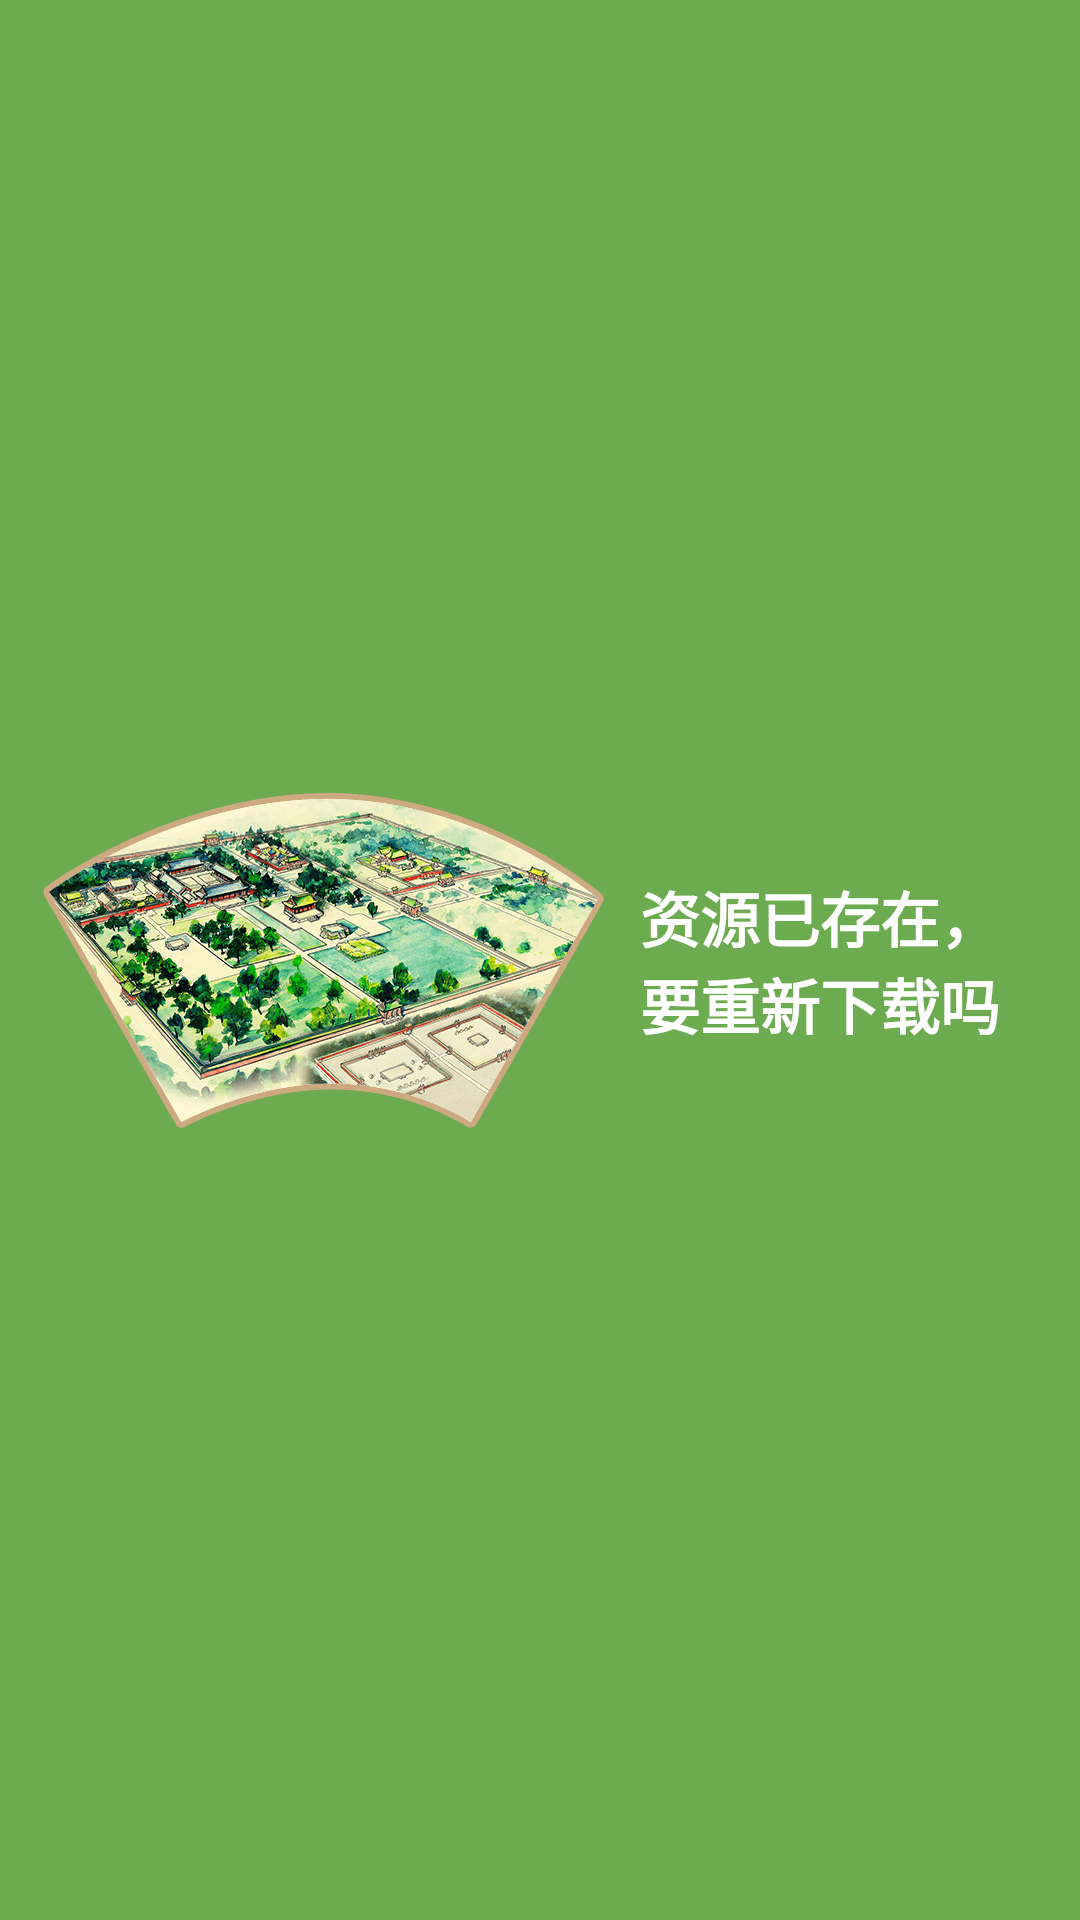

Here is an Android app screen rendered from its layout file. Give the layout XML and the strings, colors and styles it references.
<!-- AndroidManifest.xml: application theme Theme.AppCompat.Light.NoActionBar -->
<!-- res/layout/alert_exist.xml -->
<?xml version="1.0" encoding="utf-8"?>
<LinearLayout xmlns:android="http://schemas.android.com/apk/res/android"
    android:orientation="horizontal" android:layout_width="match_parent"
    android:gravity="center"
    android:background="#6CAB50"
    android:layout_height="match_parent">

    <ImageView
        android:layout_width="wrap_content"
        android:layout_height="wrap_content"
        android:layout_marginLeft="8dp"
        android:src="@mipmap/down"/>
    <TextView
        android:layout_width="130dp"
        android:layout_height="wrap_content"
        android:layout_marginLeft="12dp"
        android:layout_marginRight="10dp"
        android:textStyle="bold"
        android:textSize="20sp"
        android:textColor="#FFF"
        android:text="资源已存在，要重新下载吗"/>
</LinearLayout>
<!-- resources referenced by this layout -->
<resources>
  <!-- mipmap down: png bitmap (mipmap-xxhdpi, 95594 bytes) -->
</resources>
